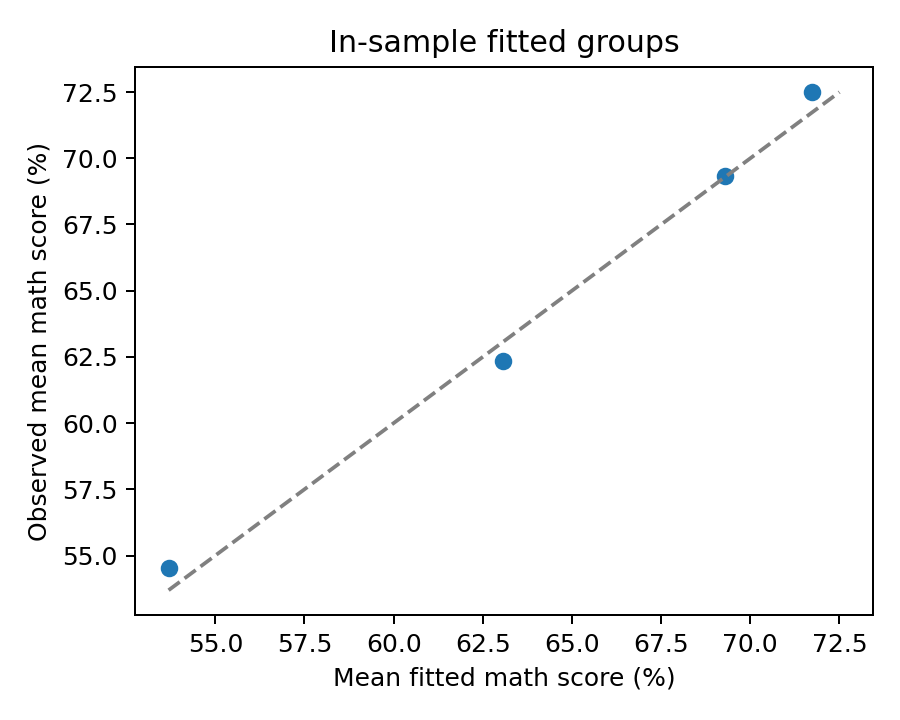

The data file committed next to this chart (first rows):
quintile, n, observed_mean, predicted_mean
1, 2012, 54.52, 53.69
2, 3461, 62.35, 63.08
3, 2362, 69.31, 69.28
4, 954, 72.5, 71.72
